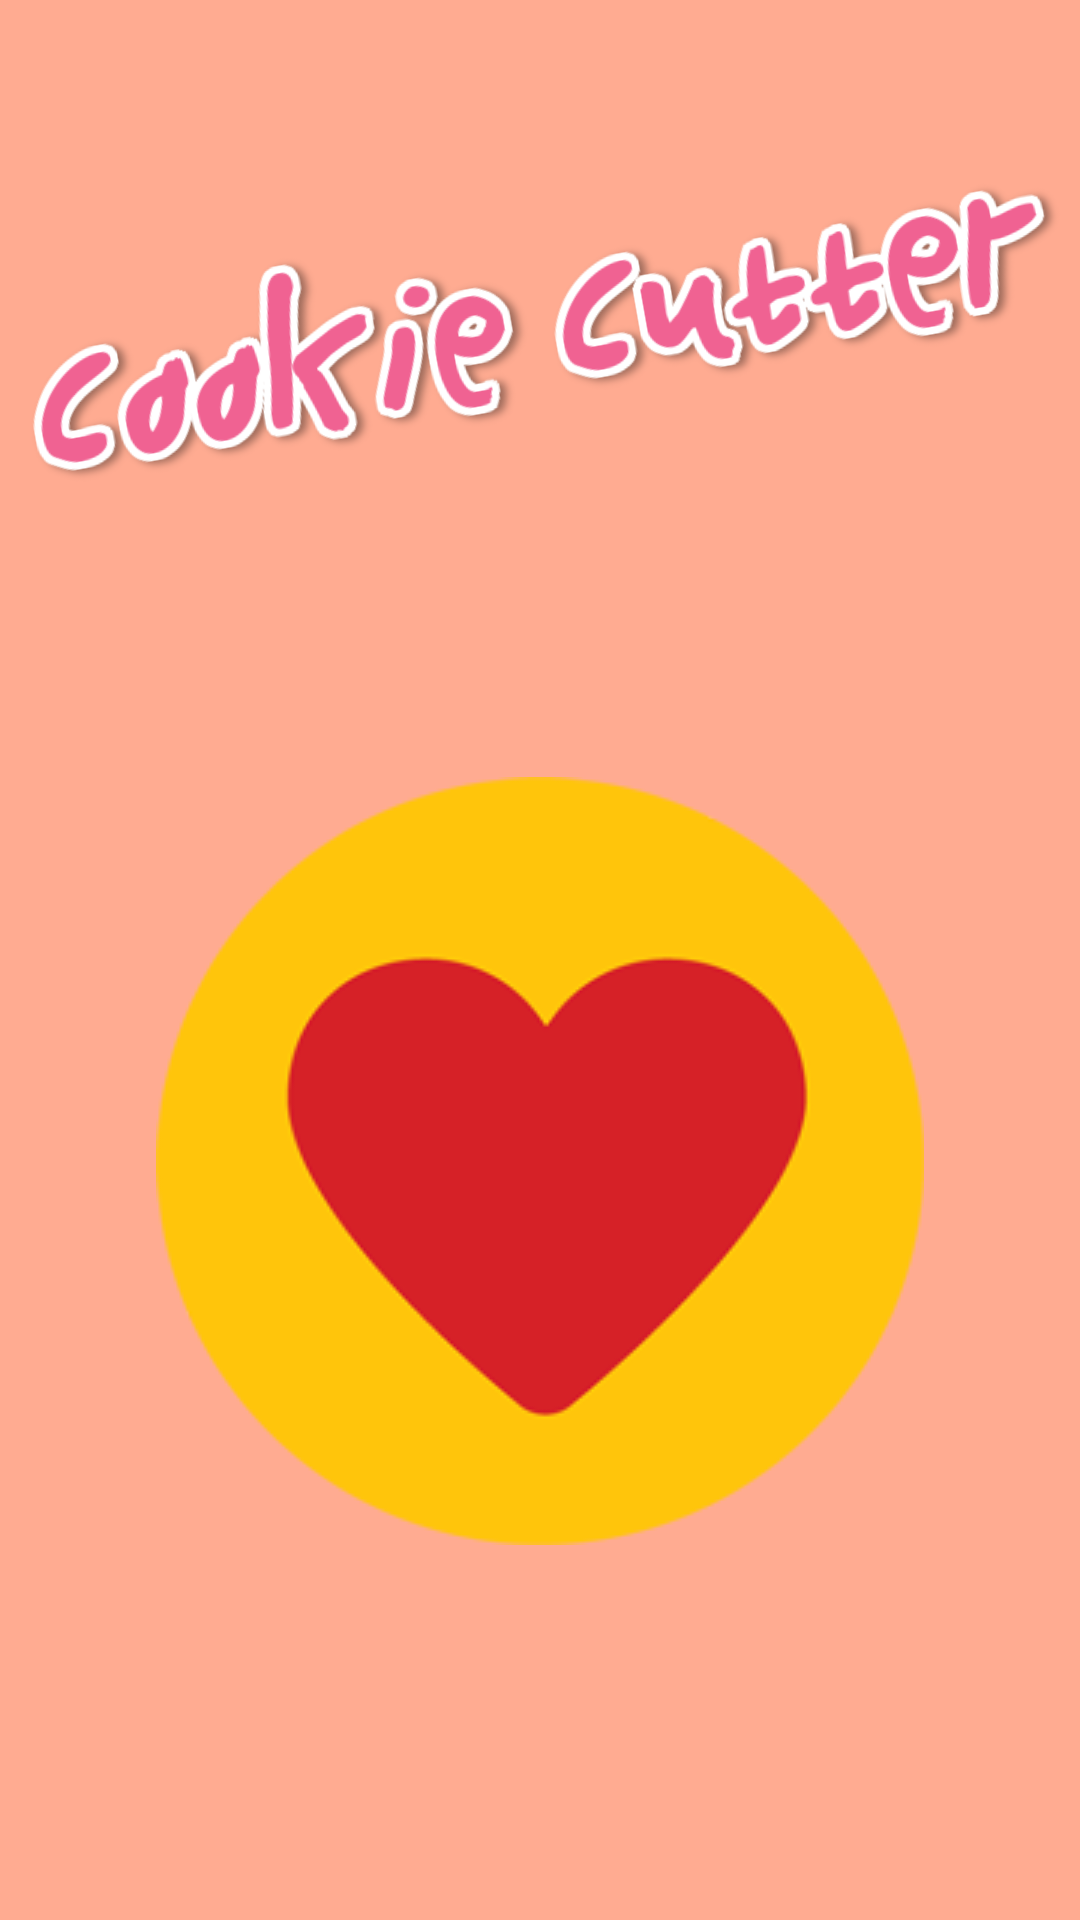

Layout XML and referenced resources for this Android screen:
<!-- AndroidManifest.xml: application theme AppTheme -->
<!-- res/layout/splash_screen.xml -->
<?xml version="1.0" encoding="utf-8"?>
<LinearLayout xmlns:android="http://schemas.android.com/apk/res/android"
    android:layout_width="fill_parent"
    android:layout_height="fill_parent"
    android:orientation="vertical"
    android:background="#FFAB91">

    <ImageView
        android:id="@+id/splashscreen_text"
        android:layout_width="wrap_content"
        android:layout_height="0dp"
        android:layout_weight="3"
        android:layout_marginBottom="-40dp"
        android:layout_gravity="center"
        android:rotation="-10"
        android:src="@drawable/logo_text"/>

    <ImageView
        android:id="@+id/splashscreen_img"
        android:layout_width="wrap_content"
        android:layout_height="0dp"
        android:layout_weight="6"
        android:layout_gravity="center"
        android:src="@drawable/heart" />

</LinearLayout>
<!-- resources referenced by this layout -->
<resources>
  <!-- drawable heart: png bitmap (drawable, 11290 bytes) -->
  <!-- drawable logo_text: png bitmap (drawable, 47070 bytes) -->
  <style name="AppTheme" parent="Theme.AppCompat.Light">
          <item name="android:actionBarStyle" tools:ignore="NewApi">@style/MyActionBar</item>
          <item name="actionBarStyle">@style/MyActionBar</item>
      </style>
  <style name="MyActionBar" parent="Widget.AppCompat.ActionBar.Solid">
          <item name="background">@color/navbar_pink</item>
          <item name="android:background" tools:ignore="NewApi">@color/navbar_pink</item>
  
          <item name="titleTextStyle">@style/MyTitleTextStyle</item>
      </style>
  <color name="navbar_pink">
          #F06292
      </color>
  <style name="MyTitleTextStyle" parent="@style/TextAppearance.AppCompat.Widget.ActionBar.Title">
          <item name="android:textColor">#FFFFFF</item>
          <item name="android:textAllCaps">true</item>
          <item name="android:textSize">17sp</item>
      </style>
</resources>
